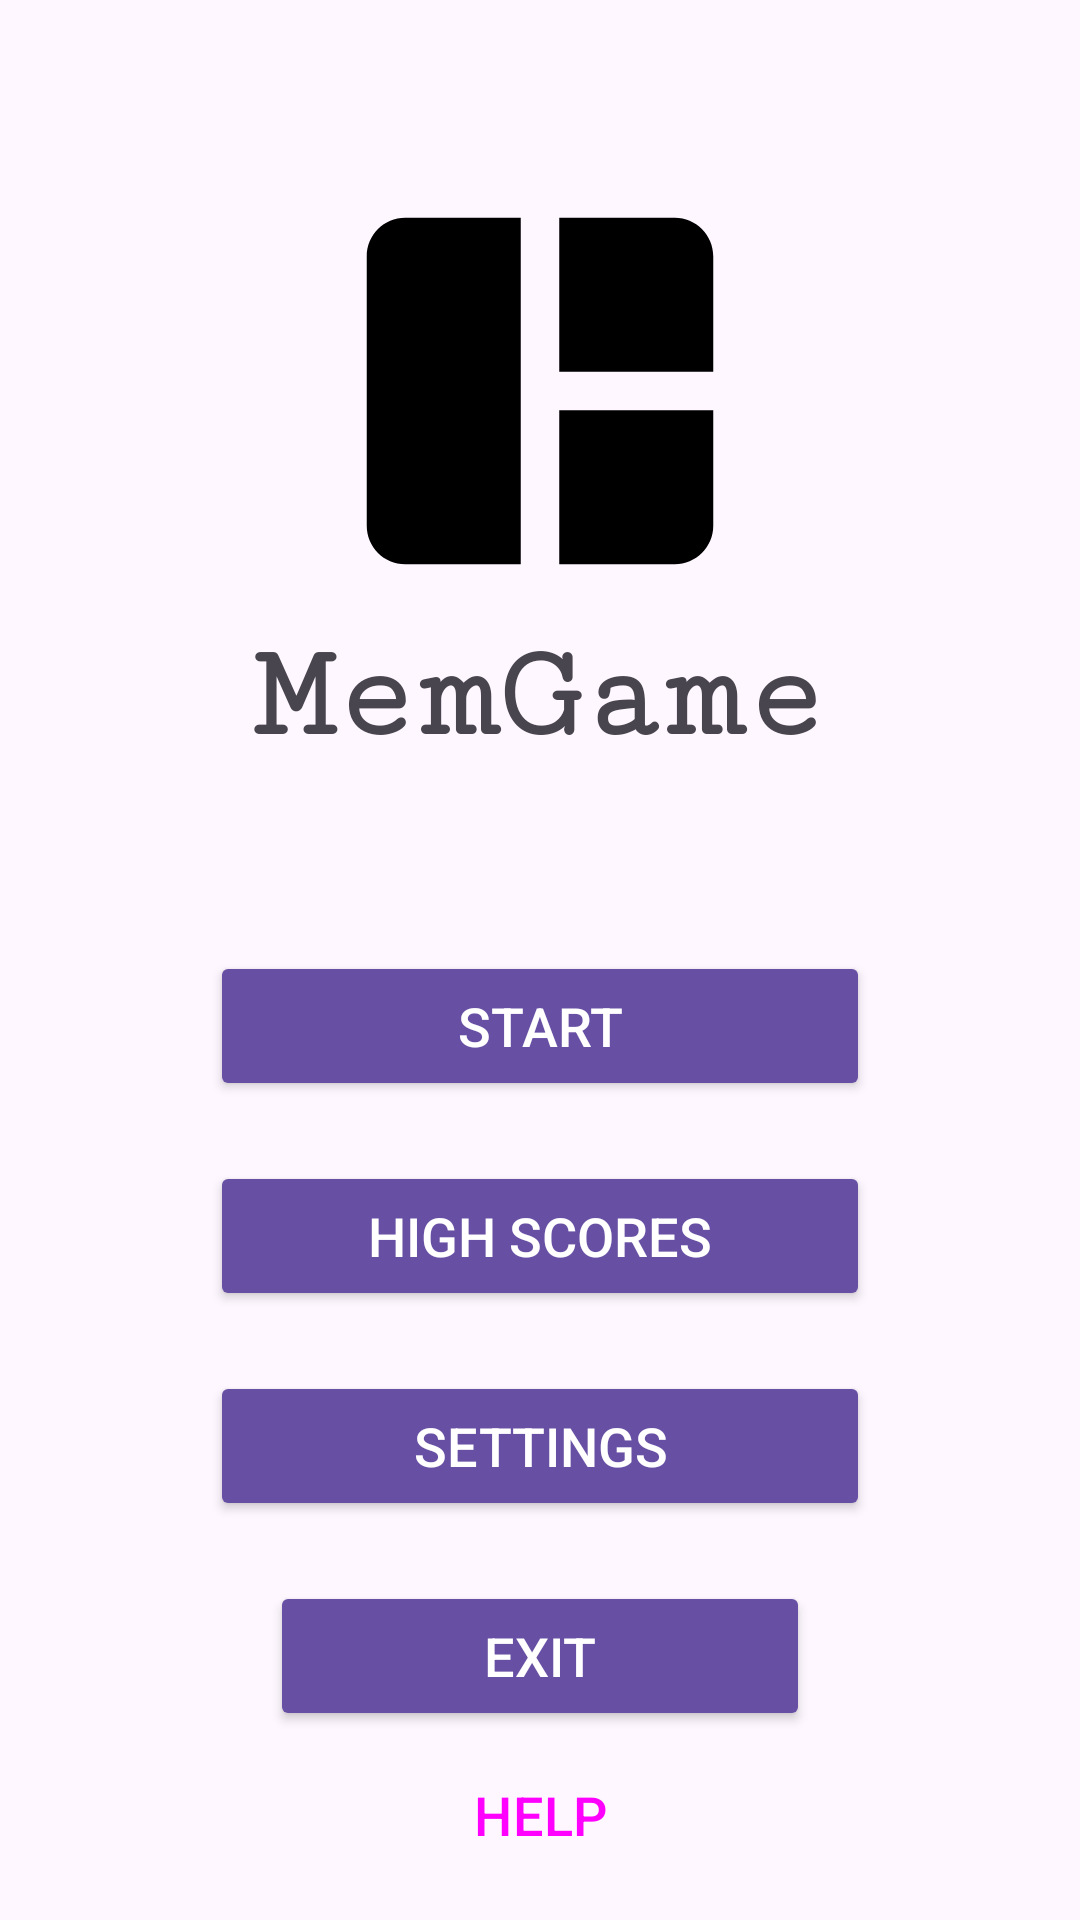

Produce the Android XML layout that renders to this screen, including the resource entries it uses.
<!-- AndroidManifest.xml: application theme Theme.EduGame -->
<!-- res/layout/activity_main.xml -->
<?xml version="1.0" encoding="utf-8"?>
<androidx.constraintlayout.widget.ConstraintLayout xmlns:android="http://schemas.android.com/apk/res/android"
    xmlns:app="http://schemas.android.com/apk/res-auto"
    xmlns:tools="http://schemas.android.com/tools"
    android:layout_width="match_parent"
    android:layout_height="match_parent"
    android:background="?attr/colorSurfaceBright"
    tools:context=".MainActivity">


    <ImageView
        android:id="@+id/imageView"
        android:layout_width="160dp"
        android:layout_height="154dp"
        android:contentDescription="@string/logo_desc"
        app:layout_constraintBottom_toTopOf="@+id/textView"
        app:layout_constraintEnd_toEndOf="parent"
        app:layout_constraintHorizontal_bias="0.5"
        app:layout_constraintStart_toStartOf="parent"
        app:layout_constraintTop_toTopOf="parent"
        app:layout_constraintVertical_chainStyle="packed"
        app:srcCompat="@drawable/main_app_logo" />

    <TextView
        android:id="@+id/textView"
        android:layout_width="wrap_content"
        android:layout_height="wrap_content"
        android:layout_marginBottom="50dp"
        android:fontFamily="serif-monospace"
        android:text="@string/app_name"
        android:textColor="?attr/colorOnSurfaceVariant"
        android:textFontWeight="700"
        android:textSize="45sp"
        app:layout_constraintBottom_toTopOf="@+id/startButton"
        app:layout_constraintEnd_toEndOf="parent"
        app:layout_constraintHorizontal_bias="0.5"
        app:layout_constraintStart_toStartOf="parent"
        app:layout_constraintTop_toBottomOf="@+id/imageView" />

    <Button
        android:id="@+id/startButton"
        android:layout_width="@dimen/main_menu_wide_button_width"
        android:layout_height="@dimen/main_menu_button_height"
        android:layout_margin="@dimen/main_menu_margins"
        android:backgroundTint="?attr/colorPrimary"
        android:text="@string/start"
        android:textColor="?attr/colorOnPrimary"
        android:textSize="@dimen/main_menu_button_text_size"
        app:layout_constraintBottom_toTopOf="@+id/hsButton"
        app:layout_constraintEnd_toEndOf="parent"
        app:layout_constraintHorizontal_bias="0.5"
        app:layout_constraintStart_toStartOf="parent"
        app:layout_constraintTop_toBottomOf="@+id/textView" />

    <Button
        android:id="@+id/settingsButton"
        android:layout_width="@dimen/main_menu_wide_button_width"
        android:layout_height="@dimen/main_menu_button_height"
        android:layout_margin="@dimen/main_menu_margins"

        android:backgroundTint="?attr/colorPrimary"
        android:text="@string/settings"
        android:textColor="?attr/colorOnPrimary"
        android:textSize="@dimen/main_menu_button_text_size"
        app:layout_constraintBottom_toTopOf="@+id/exitButton"
        app:layout_constraintEnd_toEndOf="parent"
        app:layout_constraintHorizontal_bias="0.5"
        app:layout_constraintStart_toStartOf="parent"
        app:layout_constraintTop_toBottomOf="@+id/hsButton" />

    <Button
        android:id="@+id/exitButton"
        android:layout_width="@dimen/main_menu_button_width"
        android:layout_height="@dimen/main_menu_button_height"
        android:layout_margin="@dimen/main_menu_margins"

        android:backgroundTint="?attr/colorPrimary"
        android:text="@string/exit"
        android:textColor="?attr/colorOnPrimary"
        android:textSize="@dimen/main_menu_button_text_size"
        app:layout_constraintBottom_toBottomOf="parent"
        app:layout_constraintEnd_toEndOf="parent"
        app:layout_constraintHorizontal_bias="0.5"
        app:layout_constraintStart_toStartOf="parent"
        app:layout_constraintTop_toBottomOf="@+id/settingsButton" />

    <Button
        android:id="@+id/hsButton"
        android:layout_width="@dimen/main_menu_wide_button_width"
        android:layout_height="@dimen/main_menu_button_height"
        android:layout_margin="@dimen/main_menu_margins"
        android:backgroundTint="?attr/colorPrimary"

        android:text="@string/high_scores"
        android:textColor="?attr/colorOnPrimary"
        android:textSize="@dimen/main_menu_button_text_size"
        app:layout_constraintBottom_toTopOf="@+id/settingsButton"
        app:layout_constraintEnd_toEndOf="parent"
        app:layout_constraintHorizontal_bias="0.5"
        app:layout_constraintStart_toStartOf="parent"
        app:layout_constraintTop_toBottomOf="@+id/startButton" />

    <Button
        android:id="@+id/helpButton"
        style="@style/Widget.Material3.Button.TextButton"
        android:layout_width="@dimen/main_menu_button_width"
        android:layout_height="@dimen/main_menu_button_height"
        android:layout_margin="@dimen/main_menu_margins"
        android:layout_marginBottom="8dp"

        android:text="@string/help"
        android:textSize="@dimen/main_menu_button_text_size"
        app:layout_constraintBottom_toBottomOf="parent"
        app:layout_constraintEnd_toEndOf="parent"
        app:layout_constraintHorizontal_bias="0.5"
        app:layout_constraintStart_toStartOf="parent" />


</androidx.constraintlayout.widget.ConstraintLayout>
<!-- resources referenced by this layout -->
<resources>
  <dimen name="main_menu_button_height">50dp</dimen>
  <dimen name="main_menu_button_text_size">18sp</dimen>
  <dimen name="main_menu_button_width">180dp</dimen>
  <dimen name="main_menu_margins">10dp</dimen>
  <dimen name="main_menu_wide_button_width">220dp</dimen>
  <!-- drawable main_app_logo (drawable) -->
  <vector android:height="240dp" android:tint="#000000"
      android:viewportHeight="24" android:viewportWidth="24"
      android:width="240dp" xmlns:android="http://schemas.android.com/apk/res/android">
      <path android:fillColor="?attr/colorOnPrimary" android:pathData="M3,5v14c0,1.1 0.89,2 2,2h6L11,3L5,3c-1.11,0 -2,0.9 -2,2zM19,3h-6v8h8L21,5c0,-1.1 -0.9,-2 -2,-2zM13,21h6c1.1,0 2,-0.9 2,-2v-6h-8v8z"/>
  </vector>
  <string name="app_name">MemGame</string>
  <string name="exit">EXIT</string>
  <string name="help">HELP</string>
  <string name="high_scores">HIGH SCORES</string>
  <string name="logo_desc">Logo of the app, which looks like three boxes</string>
  <string name="settings">SETTINGS</string>
  <string name="start">START</string>
  <style name="Theme.EduGame" parent="Base.Theme.EduGame" />
  <style name="Base.Theme.EduGame" parent="Theme.Material3.DayNight.NoActionBar">
          
          
      </style>
</resources>
